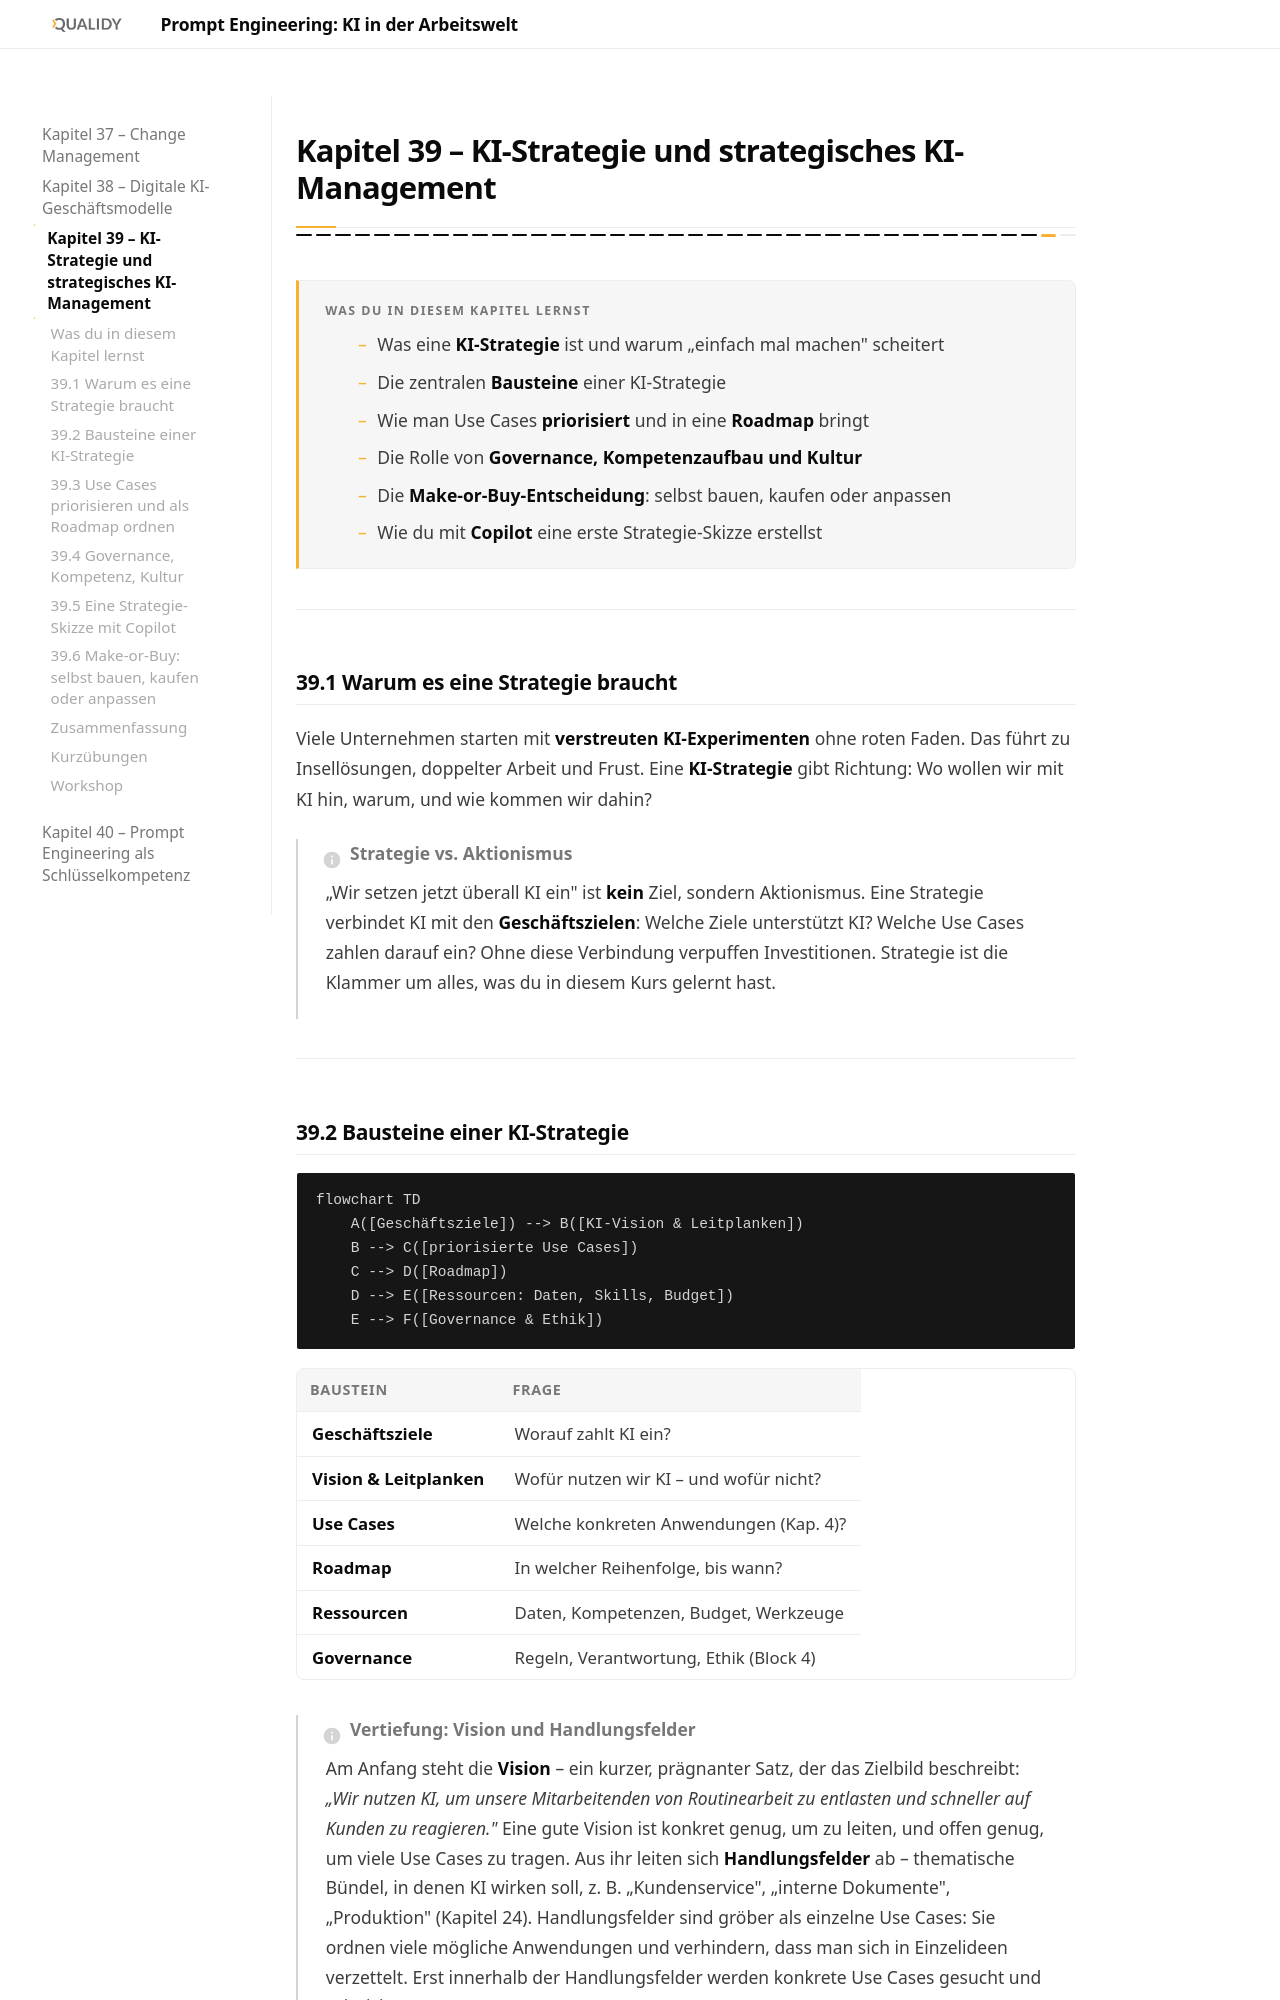

repository: Qualidy/Prompt-Engineering-KI-in-der-Arbeitswelt · page: content/kapitel39/index.html · generator: mkdocs

# Kapitel 39 – KI-Strategie und strategisches KI-Management

{{ progress(39) }}

<div class="lernziele" markdown>
<h3>Was du in diesem Kapitel lernst</h3>

- Was eine **KI-Strategie** ist und warum „einfach mal machen" scheitert
- Die zentralen **Bausteine** einer KI-Strategie
- Wie man Use Cases **priorisiert** und in eine **Roadmap** bringt
- Die Rolle von **Governance, Kompetenzaufbau und Kultur**
- Die **Make-or-Buy-Entscheidung**: selbst bauen, kaufen oder anpassen
- Wie du mit **Copilot** eine erste Strategie-Skizze erstellst
</div>

---

## 39.1 Warum es eine Strategie braucht

Viele Unternehmen starten mit **verstreuten KI-Experimenten** ohne roten Faden. Das führt zu Insellösungen, doppelter Arbeit und Frust. Eine **KI-Strategie** gibt Richtung: Wo wollen wir mit KI hin, warum, und wie kommen wir dahin?

!!! info "Strategie vs. Aktionismus"
    „Wir setzen jetzt überall KI ein" ist **kein** Ziel, sondern Aktionismus. Eine Strategie verbindet KI mit den **Geschäftszielen**: Welche Ziele unterstützt KI? Welche Use Cases zahlen darauf ein? Ohne diese Verbindung verpuffen Investitionen. Strategie ist die Klammer um alles, was du in diesem Kurs gelernt hast.

---
